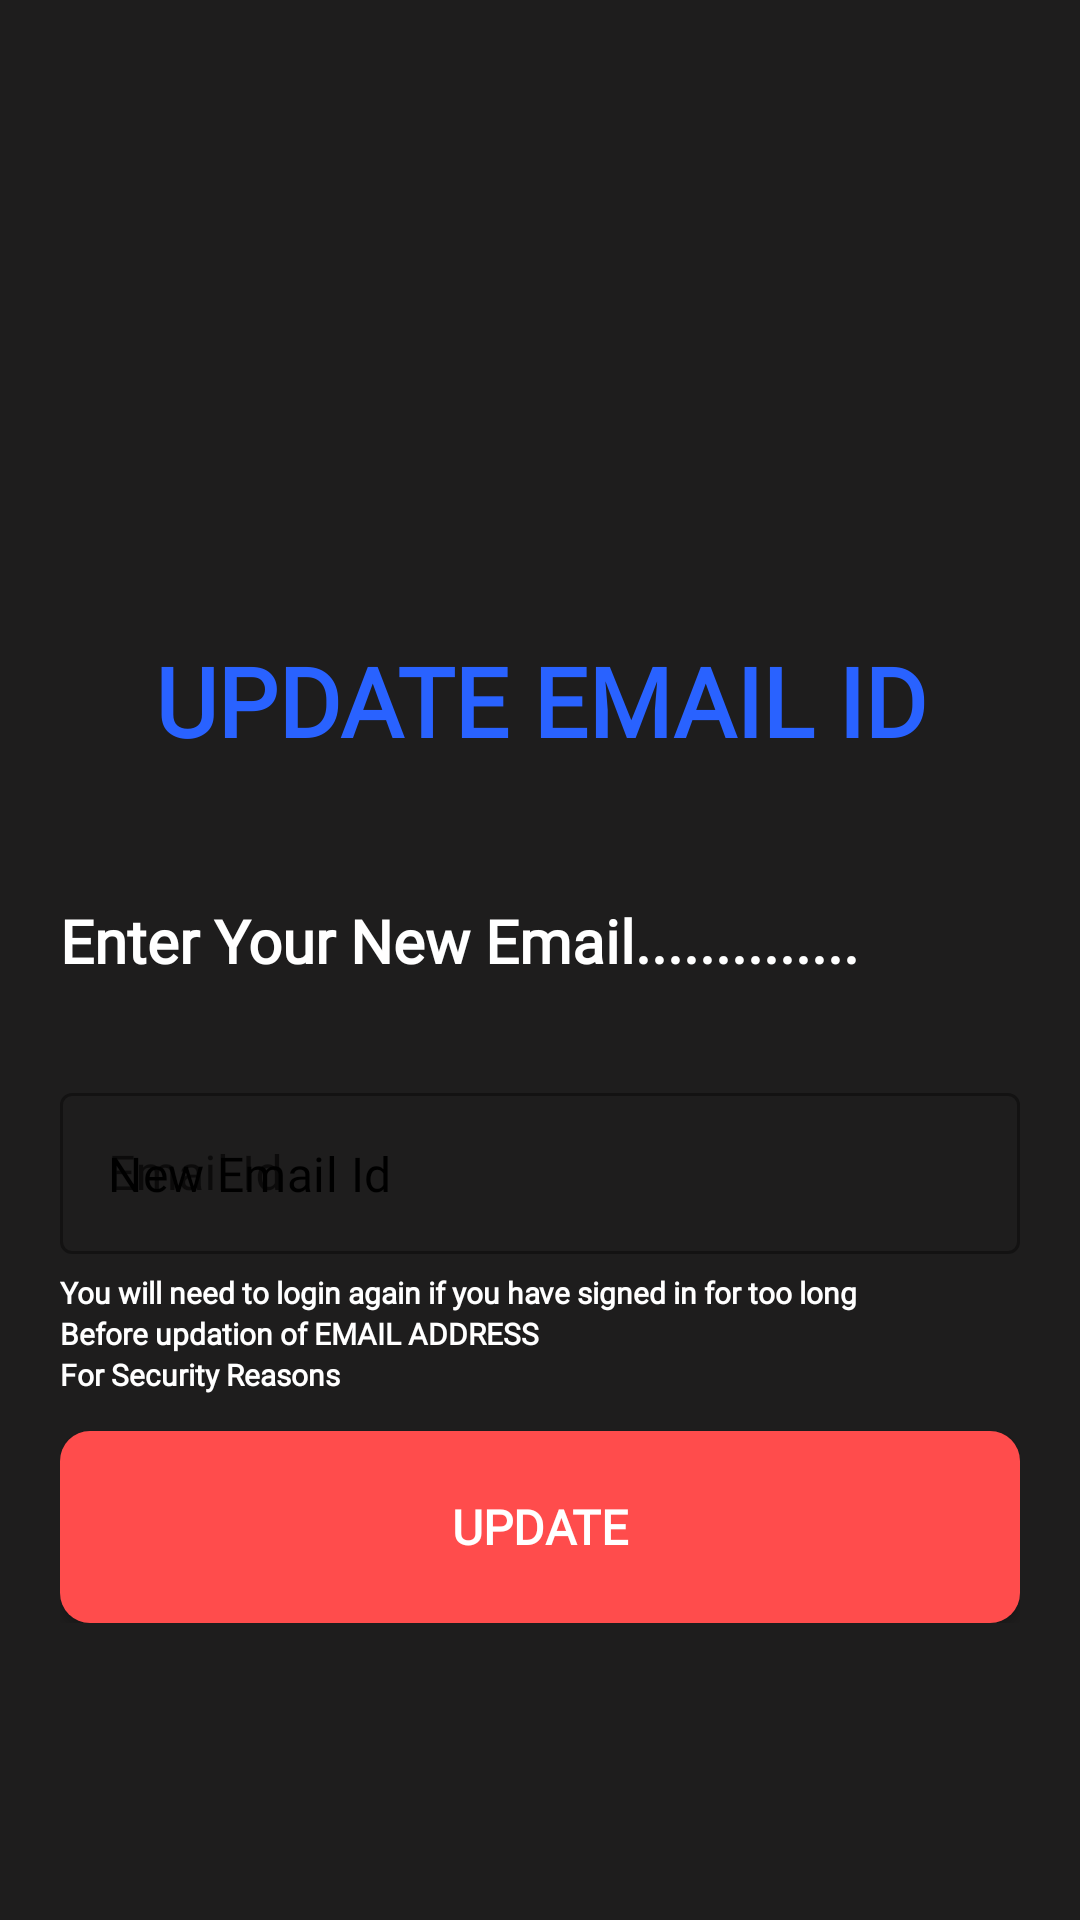

Write the Android layout XML for this screen, with the resource values it uses.
<!-- AndroidManifest.xml: application theme Theme.Trail4 -->
<!-- res/layout/activity_update_email.xml -->
<?xml version="1.0" encoding="utf-8"?>
<RelativeLayout xmlns:android="http://schemas.android.com/apk/res/android"
    xmlns:app="http://schemas.android.com/apk/res-auto"
    xmlns:tools="http://schemas.android.com/tools"
    android:layout_width="match_parent"
    android:layout_height="match_parent"
    android:background="#1e1d1d"
    android:orientation="vertical"
    android:padding="20dp"
    tools:context=".update_email">

    <ImageView
        android:id="@+id/login_icon"
        android:layout_width="128dp"
        android:layout_height="128dp"
        android:layout_centerHorizontal="true"
        android:layout_marginVertical="32dp"
        android:src="@drawable/logo_2" />


    <LinearLayout
        android:id="@+id/helloText"
        android:layout_width="match_parent"
        android:layout_height="wrap_content"
        android:layout_below="@+id/login_icon"
        android:orientation="vertical">

        <TextView
            android:layout_width="match_parent"
            android:layout_height="wrap_content"
            android:text="UPDATE EMAIL ID"
            android:textAlignment="center"
            android:textStyle="bold"
            android:fontFamily="@font/raleway"
            android:textSize="32sp"
            android:textColor="@color/bacckground"/>

        <TextView
            android:layout_width="match_parent"
            android:layout_height="wrap_content"
            android:text="Enter Your New Email.............."
            android:textStyle="bold"
            android:layout_marginTop="45dp"
            android:fontFamily="@font/raleway"
            android:textSize="20sp"
            android:textColor="@color/white"/>


    </LinearLayout>

    <LinearLayout
        android:id="@+id/form_layout"
        android:layout_width="match_parent"
        android:layout_height="wrap_content"
        android:layout_below="@+id/helloText"
        android:layout_marginVertical="32dp"
        android:layout_marginTop="10dp"
        android:orientation="vertical">


        //EMAIL

        <com.google.android.material.textfield.TextInputLayout
            android:id="@+id/username_text_field_design"
            style="@style/Widget.MaterialComponents.TextInputLayout.OutlinedBox"
            android:layout_width="match_parent"
            android:layout_height="wrap_content"
            android:fontFamily="@font/raleway"
            android:hint="Email Id">

            <com.google.android.material.textfield.TextInputEditText
                android:id="@+id/new_email_edit_text"
                android:layout_width="match_parent"
                android:layout_height="wrap_content"
                android:layout_marginTop="6dp"
                android:fontFamily="@font/raleway"
                android:hint="New Email Id"
                android:inputType="textEmailAddress"
                android:padding="16dp"
                android:textColor="@color/white"
                android:textColorHint="@color/black"
                android:visibility="visible"
                tools:visibility="visible" />
        </com.google.android.material.textfield.TextInputLayout>

        <TextView
            android:layout_width="wrap_content"
            android:layout_height="wrap_content"
            android:layout_gravity="left"
            android:layout_marginTop="6dp"
            android:fontFamily="@font/raleway"
            android:text="You will need to login again if you have signed in for too long"
            android:textColor="@color/white"
            android:textSize="10sp"
            android:textStyle="bold" />

        <TextView
            android:layout_width="wrap_content"
            android:layout_height="wrap_content"
            android:layout_gravity="left"
            android:fontFamily="@font/raleway"
            android:text="Before updation of EMAIL ADDRESS"
            android:textColor="@color/white"
            android:textSize="10sp"
            android:textStyle="bold" />

        <TextView
            android:layout_width="wrap_content"
            android:layout_height="wrap_content"
            android:layout_gravity="left"
            android:fontFamily="@font/raleway"
            android:text="For Security Reasons"
            android:textColor="@color/white"
            android:textSize="10sp"
            android:textStyle="bold" />

        <android.widget.Button
            android:id="@+id/update_email_btn"
            android:layout_width="match_parent"
            android:layout_height="64dp"
            android:layout_marginTop="12dp"
            android:background="@drawable/buttonbackground"
            android:fontFamily="@font/raleway"
            android:text="UPDATE"
            android:textColor="@color/white"
            android:textSize="16sp"
            android:textStyle="bold" />

        <ProgressBar
            android:id="@+id/progress_bar"
            android:layout_width="24dp"
            android:layout_height="64dp"
            android:layout_gravity="center"
            android:layout_marginTop="12dp"
            android:visibility="gone" />

    </LinearLayout>

</RelativeLayout>
<!-- resources referenced by this layout -->
<resources>
  <color name="bacckground">#2962FF</color>
  <color name="black">#FF000000</color>
  <color name="white">#FFFFFFFF</color>
  <!-- drawable buttonbackground (drawable) -->
  <?xml version="1.0" encoding="utf-8"?>
  <shape xmlns:android="http://schemas.android.com/apk/res/android"
      android:shape="rectangle">
  
      <solid android:color="#FF4c4c"/>
      <corners android:radius="10dp"/>
  
  </shape>
  <!-- drawable logo_2: png bitmap (mipmap-xhdpi, 36991 bytes) -->
  <style name="Theme.Trail4" parent="Theme.MaterialComponents.DayNight.DarkActionBar">
          
          <item name="colorPrimary">@color/purple_500</item>
          <item name="colorPrimaryVariant">@color/purple_700</item>
          <item name="colorOnPrimary">@color/white</item>
          
          <item name="colorSecondary">@color/teal_200</item>
          <item name="colorSecondaryVariant">@color/teal_700</item>
          <item name="colorOnSecondary">@color/black</item>
          
          <item name="android:statusBarColor" tools:targetApi="l">?attr/colorPrimaryVariant</item>
          
      </style>
  <color name="purple_500">#FF6200EE</color>
  <color name="purple_700">#FF3700B3</color>
  <color name="teal_200">#FF03DAC5</color>
  <color name="teal_700">#FF018786</color>
</resources>
